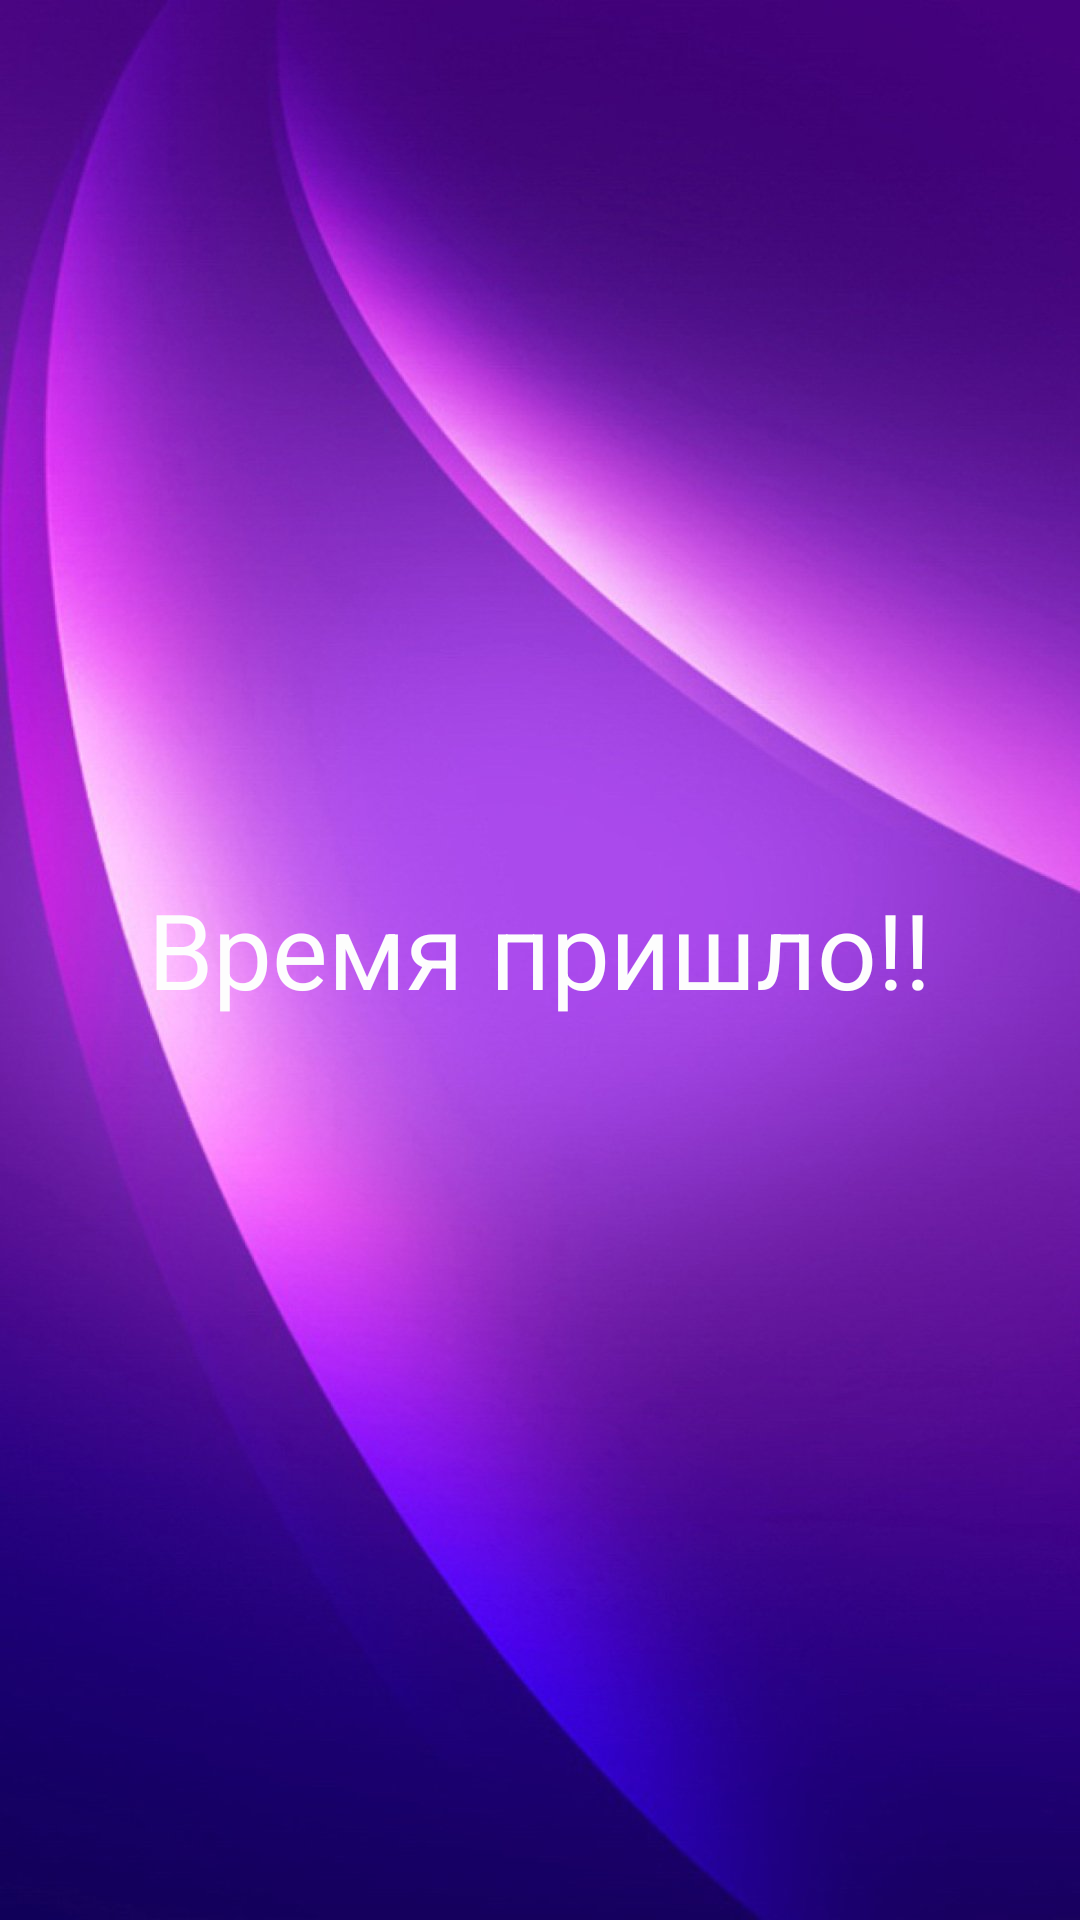

This screen was rendered from an Android layout file. Write that file and the resources it references.
<!-- AndroidManifest.xml: application theme Theme.CompasApp -->
<!-- res/layout/activity_second.xml -->
<?xml version="1.0" encoding="utf-8"?>
<androidx.constraintlayout.widget.ConstraintLayout xmlns:android="http://schemas.android.com/apk/res/android"
    xmlns:app="http://schemas.android.com/apk/res-auto"
    xmlns:tools="http://schemas.android.com/tools"
    android:layout_width="match_parent"
    android:layout_height="match_parent"
    android:background="@drawable/fon2">

    <TextView
        android:id="@+id/tv1"
        android:layout_width="343dp"
        android:layout_height="530dp"
        android:gravity="center"
        android:text="Время пришло!!"
        android:textColor="#FDFDFD"
        android:textSize="35sp"
        app:layout_constraintBottom_toBottomOf="parent"
        app:layout_constraintEnd_toEndOf="parent"
        app:layout_constraintHorizontal_bias="0.495"
        app:layout_constraintStart_toStartOf="parent"
        app:layout_constraintTop_toTopOf="parent"
        app:layout_constraintVertical_bias="0.467" />

</androidx.constraintlayout.widget.ConstraintLayout>
<!-- resources referenced by this layout -->
<resources>
  <!-- drawable fon2: jpg bitmap (drawable, 94545 bytes) -->
  <style name="Theme.CompasApp" parent="Theme.MaterialComponents.NoActionBar">
          
          <item name="colorPrimary">@color/black</item>
          <item name="colorPrimaryVariant">@color/black</item>
          <item name="colorOnPrimary">@color/white</item>
          
          <item name="colorSecondary">@color/teal_200</item>
          <item name="colorSecondaryVariant">@color/teal_700</item>
          <item name="colorOnSecondary">@color/black</item>
          
          <item name="android:statusBarColor">?attr/colorPrimaryVariant</item>
          
      </style>
  <!-- not gathered from this repository: default colours our renderer supplied (Android Studio template values) -->
  <color name="teal_200">#FF03DAC5</color>
  <color name="teal_700">#FF018786</color>
  <color name="black">#FF000000</color>
  <color name="white">#FFFFFFFF</color>
</resources>
